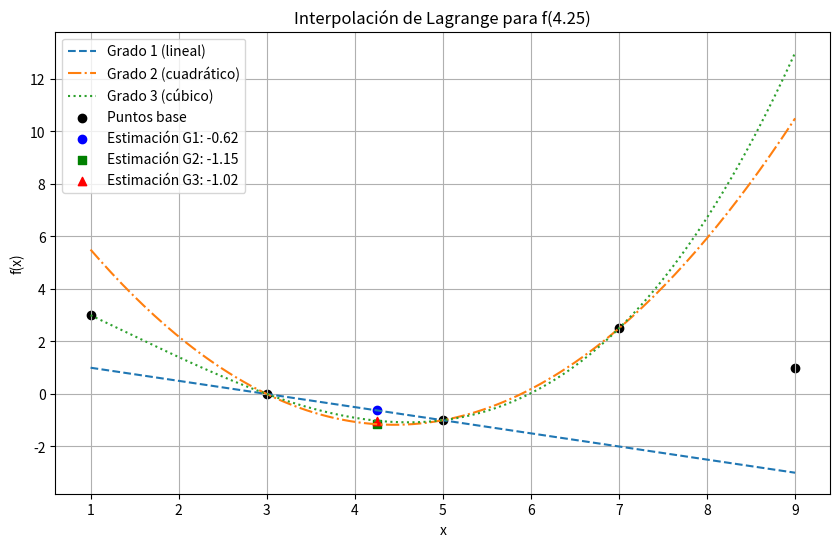

Here is the Python script that generated this plot:
import numpy as np
import matplotlib.pyplot as plt

x_base = np.array([1, 3, 5, 7, 9])
f_base = np.array([3, 0, -1, 2.5, 1])

x_estimar = 4.25

def lagrange_interpol(x, y, x_eval):
    n = len(x)
    result = 0
    for i in range(n):
        term = y[i]
        for j in range(n):
            if i != j:
                term *= (x_eval - x[j]) / (x[i] - x[j])
        result += term
    return result

x1 = np.array([3, 5])
y1 = np.array([0, -1])

x2 = np.array([3, 5, 7])
y2 = np.array([0, -1, 2.5])

x3 = np.array([1, 3, 5, 7])
y3 = np.array([3, 0, -1, 2.5])

x_vals = np.linspace(1, 9, 200)

y_g1 = [lagrange_interpol(x1, y1, xi) for xi in x_vals]
y_g2 = [lagrange_interpol(x2, y2, xi) for xi in x_vals]
y_g3 = [lagrange_interpol(x3, y3, xi) for xi in x_vals]

res_g1 = lagrange_interpol(x1, y1, x_estimar)
res_g2 = lagrange_interpol(x2, y2, x_estimar)
res_g3 = lagrange_interpol(x3, y3, x_estimar)

print(f"Estimación f(4.25) grado 1: {res_g1:.4f}")
print(f"Estimación f(4.25) grado 2: {res_g2:.4f}")
print(f"Estimación f(4.25) grado 3: {res_g3:.4f}")

plt.figure(figsize=(10, 6))
plt.plot(x_vals, y_g1, label='Grado 1 (lineal)', linestyle='--')
plt.plot(x_vals, y_g2, label='Grado 2 (cuadrático)', linestyle='-.')
plt.plot(x_vals, y_g3, label='Grado 3 (cúbico)', linestyle=':')
plt.scatter(x_base, f_base, color='black', label='Puntos base')
plt.scatter(x_estimar, res_g1, color='blue', marker='o', label=f'Estimación G1: {res_g1:.2f}')
plt.scatter(x_estimar, res_g2, color='green', marker='s', label=f'Estimación G2: {res_g2:.2f}')
plt.scatter(x_estimar, res_g3, color='red', marker='^', label=f'Estimación G3: {res_g3:.2f}')

plt.title('Interpolación de Lagrange para f(4.25)')
plt.xlabel('x')
plt.ylabel('f(x)')
plt.legend()
plt.grid(True)
plt.show()
